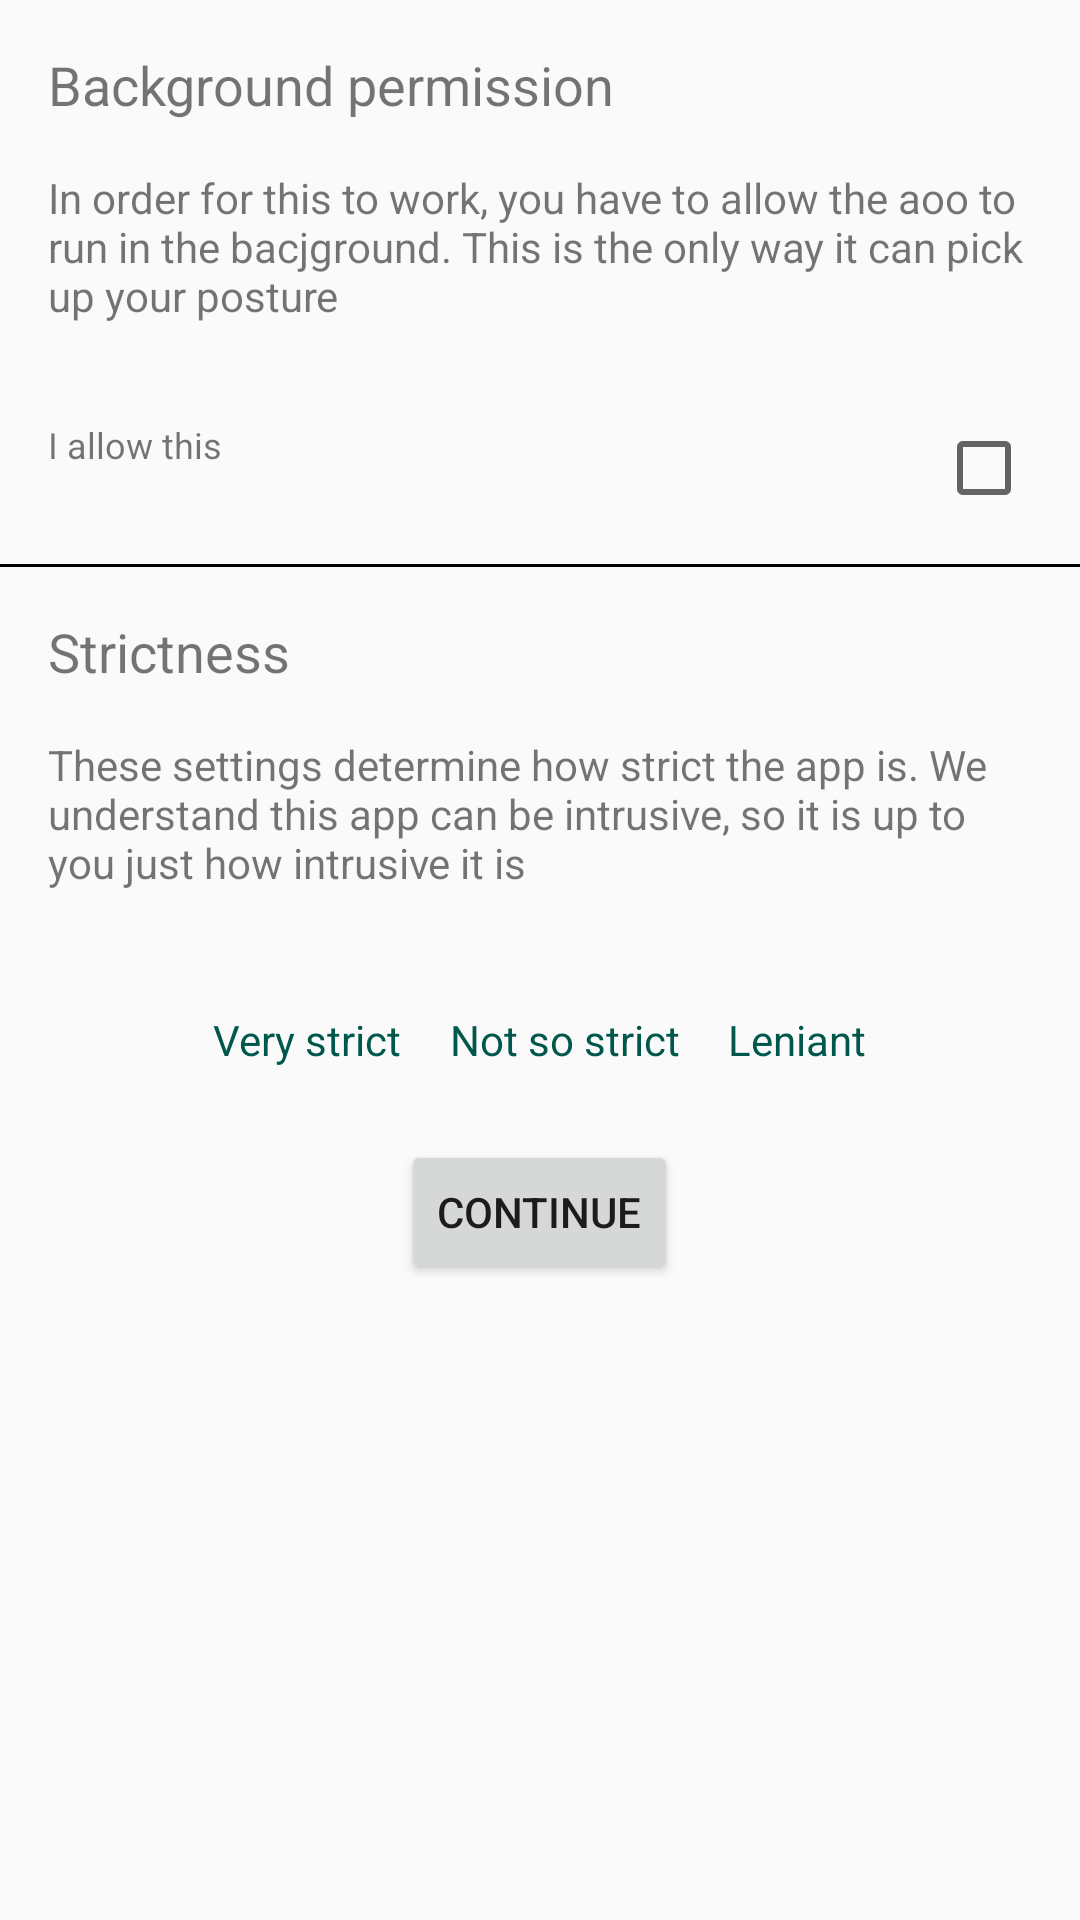

This screen was rendered from an Android layout file. Write that file and the resources it references.
<!-- AndroidManifest.xml: application theme AppTheme -->
<!-- res/layout/content_settings.xml -->
<?xml version="1.0" encoding="utf-8"?>
<androidx.constraintlayout.widget.ConstraintLayout xmlns:android="http://schemas.android.com/apk/res/android"
    xmlns:app="http://schemas.android.com/apk/res-auto"
    xmlns:tools="http://schemas.android.com/tools"
    android:layout_width="match_parent"
    android:layout_height="match_parent"
    app:layout_behavior="@string/appbar_scrolling_view_behavior"
    tools:context=".ui.SettingsActivity"
    tools:showIn="@layout/activity_settings2">

    <ScrollView
        app:layout_constraintLeft_toLeftOf="parent"
        app:layout_constraintTop_toTopOf="parent"
        android:layout_width="match_parent"
        android:layout_height="wrap_content">

        <LinearLayout
            android:layout_width="wrap_content"
            android:layout_height="wrap_content"
            android:orientation="vertical">

            <TextView
                android:layout_width="wrap_content"
                android:layout_height="wrap_content"
                android:paddingLeft="@dimen/gutterSpace"
                android:paddingRight="@dimen/gutterSpace"
                android:paddingTop="@dimen/gutterSpace"
                android:text="@string/settings_background_permission"
                android:textSize="18sp" />

            <TextView
                android:layout_width="wrap_content"
                android:layout_height="wrap_content"
                android:padding="@dimen/gutterSpace"
                android:text="@string/settings_background_permission_description"
                android:textSize="14sp" />

            <RelativeLayout
                android:layout_width="match_parent"
                android:layout_height="wrap_content"
                android:orientation="horizontal"
                android:padding="@dimen/gutterSpace">

                <TextView
                    android:layout_width="wrap_content"
                    android:layout_height="wrap_content"
                    android:text="@string/settings_allow"
                    android:textSize="12sp" />

                <CheckBox
                    android:layout_alignParentEnd="true"
                    android:layout_width="wrap_content"
                    android:layout_height="wrap_content" />

            </RelativeLayout>

            <View
                android:layout_width="match_parent"
                android:layout_height="1dp"
                android:background="@color/cardview_dark_background"
                android:backgroundTint="#000000" />

            <TextView
                android:layout_width="wrap_content"
                android:layout_height="wrap_content"
                android:paddingLeft="@dimen/gutterSpace"
                android:paddingRight="@dimen/gutterSpace"
                android:paddingTop="@dimen/gutterSpace"
                android:text="@string/settings_strictness"
                android:textSize="18sp" />

            <TextView
                android:layout_width="wrap_content"
                android:layout_height="wrap_content"
                android:padding="@dimen/gutterSpace"
                android:text="@string/settings_strictness_description"
                android:textSize="14sp" />


            <RadioGroup
                android:id="@+id/strictness"
                android:layout_width="match_parent"
                android:layout_height="wrap_content"
                android:padding="@dimen/gutterSpace"
                android:gravity="center_horizontal"
                android:orientation="horizontal">

                <RadioButton
                    android:id="@+id/strict"
                    android:padding="@dimen/gutterSpaceHalf"
                    android:layout_width="wrap_content"
                    android:layout_height="wrap_content"
                    android:textColor="@color/radio_flat_text_selector"
                    android:background="@drawable/radio_flat_selector"
                    android:text="@string/settings_very_strict"
                    android:button="@null"
                    android:onClick="onRadioButtonClicked" />

                <RadioButton
                    android:id="@+id/not_so_strict"
                    android:padding="@dimen/gutterSpaceHalf"
                    android:layout_width="wrap_content"
                    android:layout_height="wrap_content"
                    android:textColor="@color/radio_flat_text_selector"
                    android:background="@drawable/radio_flat_selector"
                    android:text="@string/settings_not_so_strict"
                    android:button="@null"
                    android:onClick="onRadioButtonClicked" />

                <RadioButton
                    android:id="@+id/leniant"
                    android:padding="@dimen/gutterSpaceHalf"
                    android:layout_width="wrap_content"
                    android:layout_height="wrap_content"
                    android:textColor="@color/radio_flat_text_selector"
                    android:background="@drawable/radio_flat_selector"
                    android:text="@string/settings_leniant"
                    android:button="@null"
                    android:onClick="onRadioButtonClicked" />
            </RadioGroup>


            <Button
                android:layout_gravity="center"
                android:id="@+id/btn_continue"
                android:layout_width="wrap_content"
                android:layout_height="wrap_content"
                android:gravity="center"
                style="@style/Widget.AppCompat.Button"
                android:text="@string/btn_continue"/>

        </LinearLayout>
    </ScrollView>

</androidx.constraintlayout.widget.ConstraintLayout>
<!-- resources referenced by this layout -->
<resources>
  <dimen name="gutterSpace">16dp</dimen>
  <dimen name="gutterSpaceHalf">8dp</dimen>
  <string name="btn_continue">Continue</string>
  <string name="settings_allow">I allow this</string>
  <string name="settings_background_permission">Background permission</string>
  <string name="settings_background_permission_description">In order for this to work, you have to allow the aoo to run in the bacjground. This is the only way it can pick up your posture</string>
  <string name="settings_leniant">Leniant</string>
  <string name="settings_not_so_strict">Not so strict</string>
  <string name="settings_strictness">Strictness</string>
  <string name="settings_strictness_description">These settings determine how strict the app is. We understand this app can be intrusive, so it is up to you just how intrusive it is</string>
  <string name="settings_very_strict">Very strict</string>
  <style name="AppTheme" parent="Theme.AppCompat.Light.DarkActionBar">
          
          <item name="colorPrimary">@color/colorPrimary</item>
          <item name="colorPrimaryDark">@color/colorPrimaryDark</item>
          <item name="colorAccent">@color/colorAccent</item>
      </style>
  <color name="colorPrimary">#008577</color>
  <color name="colorPrimaryDark">#00574B</color>
  <color name="colorAccent">#FFB800</color>
</resources>
